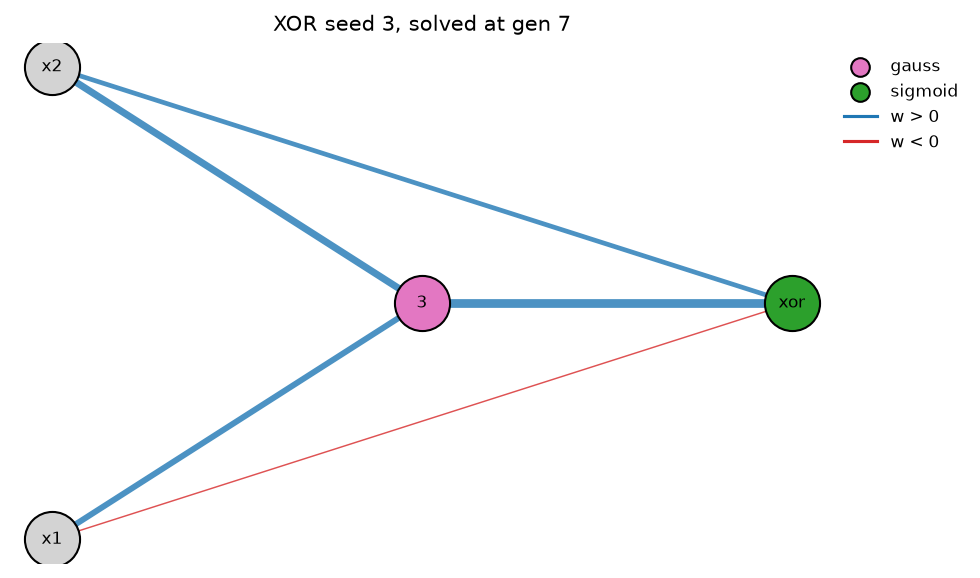

The file beside this chart, header and first rows:
gen, best, champ, mean, n_species, threshold, mean_hidden, mean_enabled_conns, champ_hidden, champ_enabled_conns, act_tanh, act_sigmoid, act_sin, act_gauss, act_relu, act_abs
0, 4.762, 4.762, 4.012, 1, 3.0, 0.0, 2.0, 0, 2, 0, 0, 0, 0, 0, 0
1, 5.133, 5.133, 4.157, 1, 2.9, 0.06667, 2.053, 0, 2, 10, 0, 0, 0, 0, 0
2, 5.848, 5.848, 4.338, 1, 2.8, 0.12, 2.107, 0, 2, 16, 1, 0, 1, 0, 0
3, 6.259, 6.259, 4.557, 1, 2.7, 0.09333, 2.053, 0, 2, 13, 0, 0, 0, 1, 0
4, 6.547, 6.547, 4.736, 3, 2.6, 0.1467, 2.16, 0, 2, 21, 0, 0, 0, 1, 0
5, 6.557, 6.557, 4.658, 3, 2.5, 0.6933, 2.947, 1, 4, 99, 1, 1, 1, 2, 0
6, 7.029, 7.029, 4.981, 3, 2.4, 0.7667, 3.213, 1, 4, 106, 2, 1, 6, 0, 0
7, 8.028, 8.028, 5.174, 3, 2.3, 0.8333, 3.44, 1, 5, 119, 0, 0, 5, 0, 1
